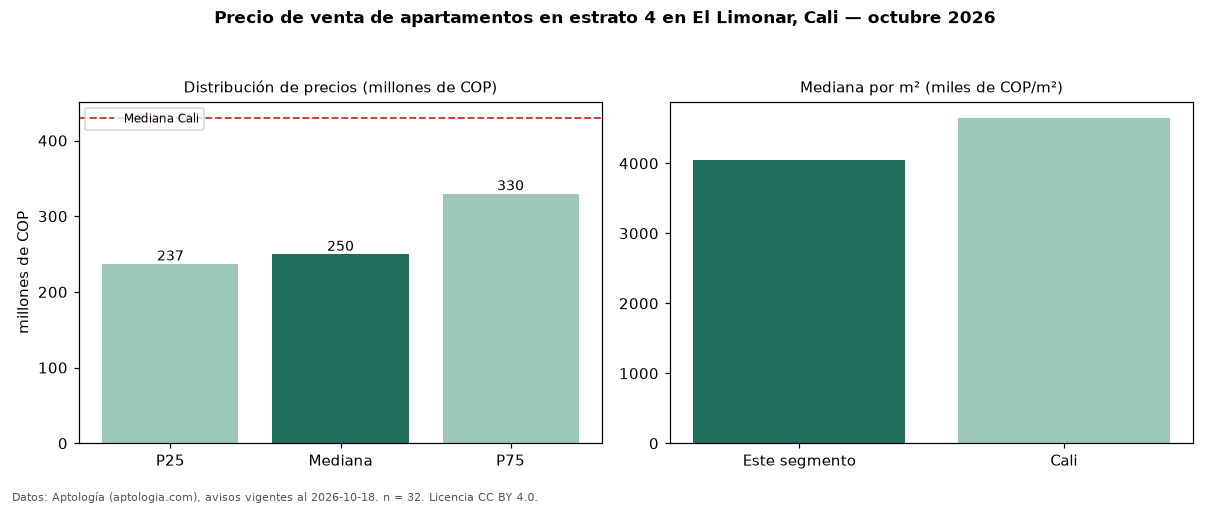

The data file committed next to this chart (first rows):
seccion, metrica, valor, moneda, n
filtro, estrato, 4, , 32
precio, p25, 237250000, COP, 32
precio, mediana, 250000000, COP, 32
precio, p75, 330000000, COP, 32
precio, minimo, 169000000, COP, 32
precio, maximo, 500000000, COP, 32
m2, mediana_precio_m2, 4042092, COP, 32
m2, area_mediana_m2, 65.0, m2, 32
admin, mediana_admin_mes, 345000, COP, 28
banos, mediana_banos, 2.0, , 
parqueadero, pct_con_parqueadero, 93.8, %, 32
estrato, estrato_mas_frecuente, 4, , 32
habitaciones, 3+, 250000000, COP, 29
ciudad, mediana_ciudad_referencia, 430000000, COP, 
ciudad, mediana_m2_ciudad, 4650000, COP, 
fuente, fecha_datos, 2026-10-18, , 
fuente, atribucion, https://www.aptologia.com/venta/cali/el-…, , 
fuente, licencia, CC BY 4.0, , 
